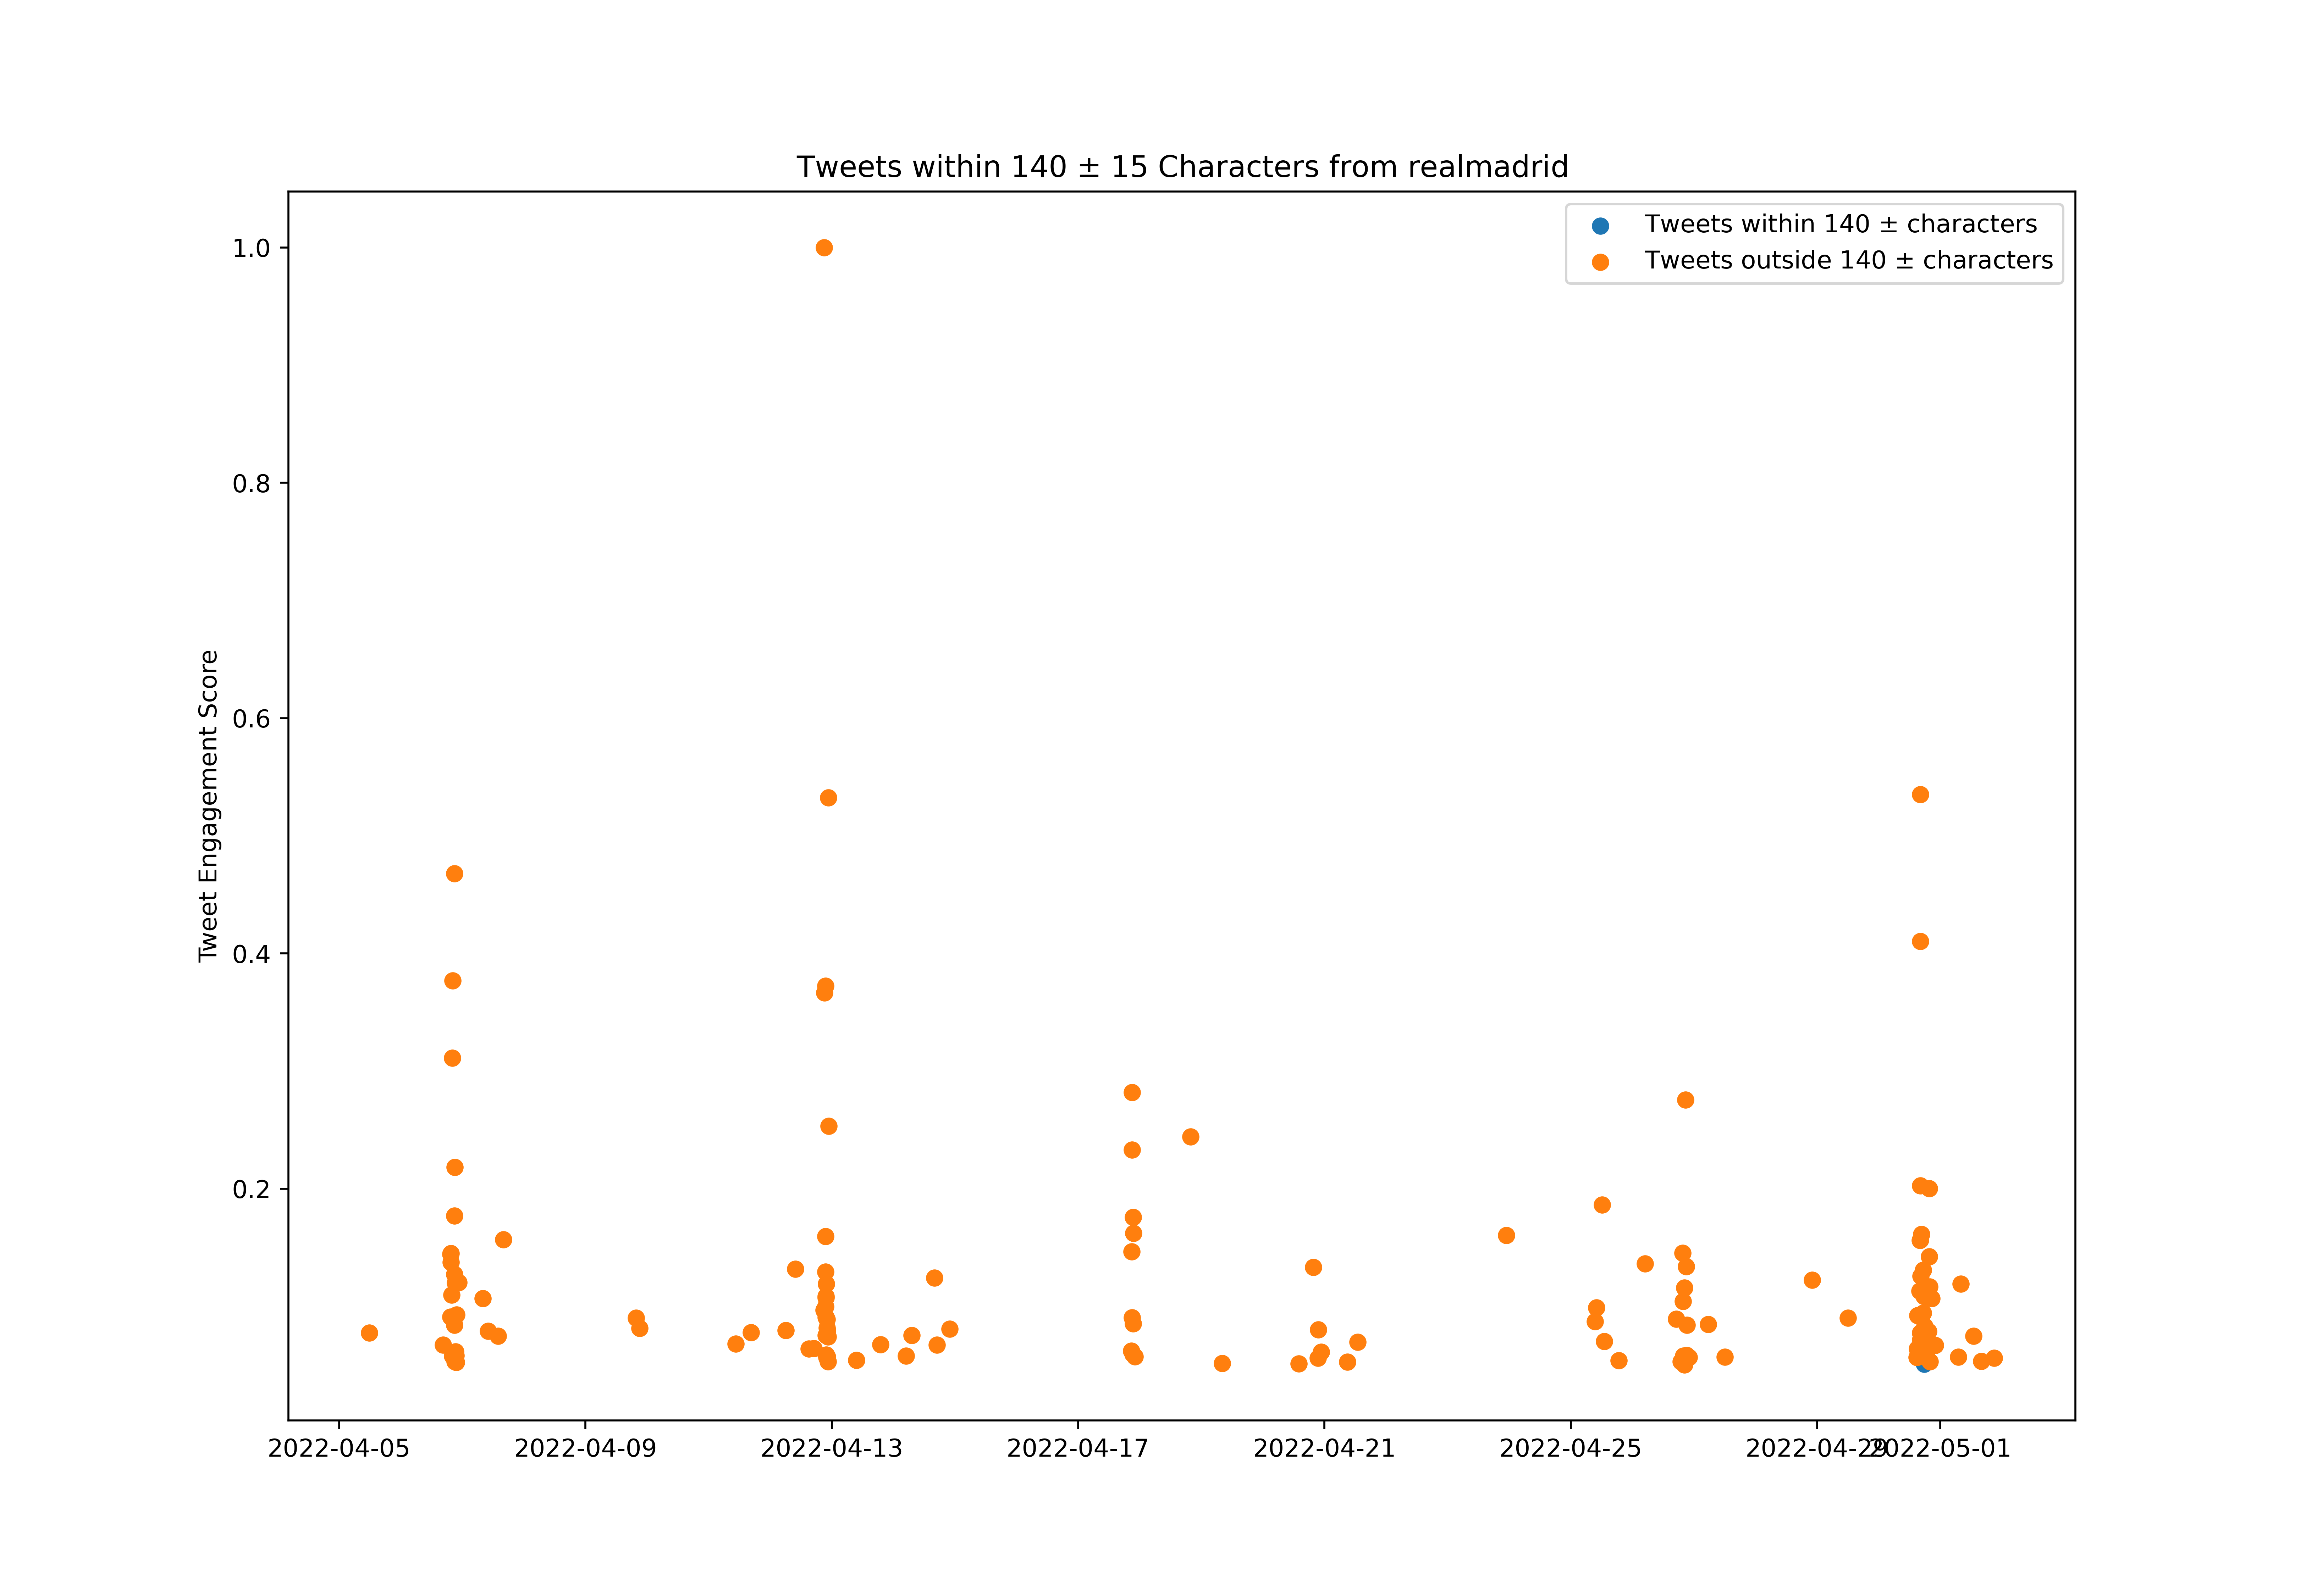

The table this chart was drawn from, first rows:
id, created_at, score, length_between125_and_155
1511284799671095296, 2022-04-05T10:09:09.000Z, 483306, False
1511291770675634177, 2022-04-05T10:36:51.000Z, 1757874, False
1511309778513022980, 2022-04-05T11:48:24.000Z, 3382295, False
1511315684873187332, 2022-04-05T12:11:52.000Z, 282122, False
1511321288261963782, 2022-04-05T12:34:08.000Z, 620755, False
1511335346780340224, 2022-04-05T13:30:00.000Z, 765573, False
1511339120857079824, 2022-04-05T13:45:00.000Z, 395828, False
1511377804398632960, 2022-04-05T16:18:43.000Z, 402597, False
1511378252945833985, 2022-04-05T16:20:30.000Z, 115300, False
1511384419587788804, 2022-04-05T16:45:00.000Z, 245524, True
1511389385782185986, 2022-04-05T17:04:44.000Z, 131611, False
1511397756568449024, 2022-04-05T17:38:00.000Z, 347493, False
1511402034854912000, 2022-04-05T17:55:00.000Z, 889173, False
1511407068732801029, 2022-04-05T18:15:00.000Z, 1406283, False
1511412101386051586, 2022-04-05T18:35:00.000Z, 704549, False
1511417134177566726, 2022-04-05T18:55:00.000Z, 213832, False
1511433492596330497, 2022-04-05T20:00:00.000Z, 270509, False
1511441043853647872, 2022-04-05T20:30:00.000Z, 1368298, False
1511456142815215618, 2022-04-05T21:30:00.000Z, 633341, False
1511584492518985733, 2022-04-06T06:00:01.000Z, 411891, False
1511604847920959488, 2022-04-06T07:20:54.000Z, 930470, False
1511618460681326596, 2022-04-06T08:15:00.000Z, 652157, False
1511629790519853059, 2022-04-06T09:00:01.000Z, 144404, False
1511641110019411970, 2022-04-06T09:45:00.000Z, 202633, False
1511648660228128771, 2022-04-06T10:15:00.000Z, 309839, False
1511663759902793730, 2022-04-06T11:15:00.000Z, 276719, False
1511670104064413706, 2022-04-06T11:40:12.000Z, 1027347, False
1511674844148031496, 2022-04-06T11:59:03.000Z, 236913, False
1511682896788181002, 2022-04-06T12:31:02.000Z, 116562, False
1511690196609249283, 2022-04-06T13:00:03.000Z, 323129, False
1511693959160119297, 2022-04-06T13:15:00.000Z, 620507, False
1511697736944349186, 2022-04-06T13:30:01.000Z, 616718, False
1511701508055781377, 2022-04-06T13:45:00.000Z, 982717, False
1511705284116312066, 2022-04-06T14:00:00.000Z, 250202, False
1511709057878351873, 2022-04-06T14:15:00.000Z, 351177, False
1511716607659229195, 2022-04-06T14:45:00.000Z, 295805, False
1511724158513823752, 2022-04-06T15:15:00.000Z, 896667, False
1511727935333437441, 2022-04-06T15:30:00.000Z, 1213151, False
1511731707421999104, 2022-04-06T15:45:00.000Z, 226418, False
1511735498024394760, 2022-04-06T16:00:04.000Z, 1209860, False
1511739257169272835, 2022-04-06T16:15:00.000Z, 223044, False
1511743034341265409, 2022-04-06T16:30:00.000Z, 592458, False
1511743457991311362, 2022-04-06T16:31:41.000Z, 2936083, False
1511764784634646530, 2022-04-06T17:56:26.000Z, 379599, False
1511767717694656513, 2022-04-06T18:08:05.000Z, 392867, False
1511773182658859018, 2022-04-06T18:29:48.000Z, 415886, False
1511774314999291917, 2022-04-06T18:34:18.000Z, 466850, False
1511776736991756290, 2022-04-06T18:43:56.000Z, 562940, False
1511777944552804357, 2022-04-06T18:48:44.000Z, 463827, False
1511779192827953168, 2022-04-06T18:53:41.000Z, 622825, False
1511780609408045069, 2022-04-06T18:59:19.000Z, 288787, False
1511780862114902024, 2022-04-06T19:00:19.000Z, 198907, False
1511786342551801867, 2022-04-06T19:22:06.000Z, 862822, False
1511786513687883788, 2022-04-06T19:22:47.000Z, 6293187, False
1511786868446269446, 2022-04-06T19:24:11.000Z, 1072225, False
1511787197082607628, 2022-04-06T19:25:30.000Z, 3968377, False
1511787731717955584, 2022-04-06T19:27:37.000Z, 1182949, False
1511788106864893958, 2022-04-06T19:29:06.000Z, 6318710, False
1511789513328283653, 2022-04-06T19:34:42.000Z, 5981671, False
1511790894063702028, 2022-04-06T19:40:11.000Z, 408869, False
... 778 more rows
